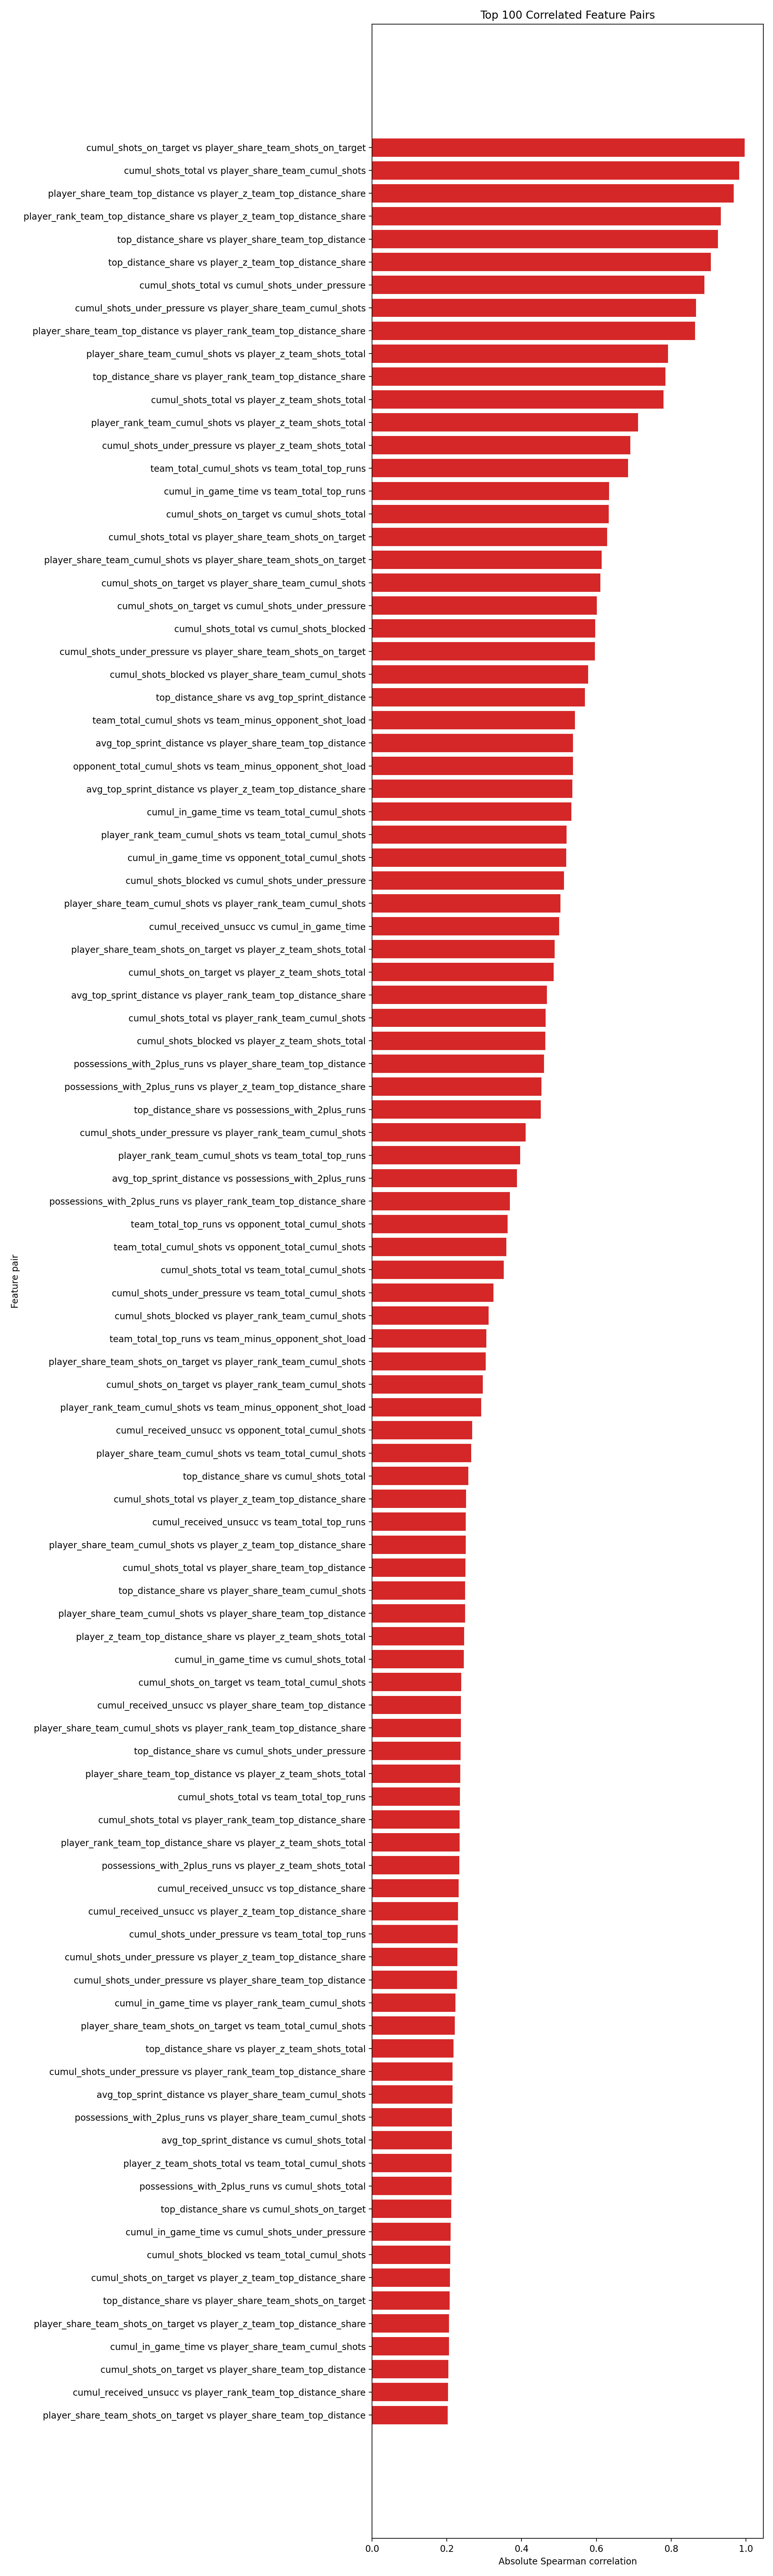

The table this chart was drawn from, first rows:
feature_a, feature_b, corr, abs_corr
cumul_shots_on_target, player_share_team_shots_on_target, 0.9966, 0.9966
cumul_shots_total, player_share_team_cumul_shots, 0.9818, 0.9818
player_share_team_top_distance, player_z_team_top_distance_share, 0.967, 0.967
player_rank_team_top_distance_share, player_z_team_top_distance_share, -0.9331, 0.9331
top_distance_share, player_share_team_top_distance, 0.9249, 0.9249
top_distance_share, player_z_team_top_distance_share, 0.9059, 0.9059
cumul_shots_total, cumul_shots_under_pressure, 0.8888, 0.8888
cumul_shots_under_pressure, player_share_team_cumul_shots, 0.8664, 0.8664
player_share_team_top_distance, player_rank_team_top_distance_share, -0.8636, 0.8636
player_share_team_cumul_shots, player_z_team_shots_total, 0.7911, 0.7911
top_distance_share, player_rank_team_top_distance_share, -0.7849, 0.7849
cumul_shots_total, player_z_team_shots_total, 0.7797, 0.7797
player_rank_team_cumul_shots, player_z_team_shots_total, -0.711, 0.711
cumul_shots_under_pressure, player_z_team_shots_total, 0.6905, 0.6905
team_total_cumul_shots, team_total_top_runs, 0.685, 0.685
cumul_in_game_time, team_total_top_runs, 0.6343, 0.6343
cumul_shots_on_target, cumul_shots_total, 0.633, 0.633
cumul_shots_total, player_share_team_shots_on_target, 0.629, 0.629
player_share_team_cumul_shots, player_share_team_shots_on_target, 0.6136, 0.6136
cumul_shots_on_target, player_share_team_cumul_shots, 0.6103, 0.6103
cumul_shots_on_target, cumul_shots_under_pressure, 0.6012, 0.6012
cumul_shots_total, cumul_shots_blocked, 0.5964, 0.5964
cumul_shots_under_pressure, player_share_team_shots_on_target, 0.5956, 0.5956
cumul_shots_blocked, player_share_team_cumul_shots, 0.5777, 0.5777
top_distance_share, avg_top_sprint_distance, 0.5697, 0.5697
team_total_cumul_shots, team_minus_opponent_shot_load, 0.5429, 0.5429
avg_top_sprint_distance, player_share_team_top_distance, 0.5374, 0.5374
opponent_total_cumul_shots, team_minus_opponent_shot_load, -0.5373, 0.5373
avg_top_sprint_distance, player_z_team_top_distance_share, 0.5355, 0.5355
cumul_in_game_time, team_total_cumul_shots, 0.5331, 0.5331
player_rank_team_cumul_shots, team_total_cumul_shots, 0.5205, 0.5205
cumul_in_game_time, opponent_total_cumul_shots, 0.5195, 0.5195
cumul_shots_blocked, cumul_shots_under_pressure, 0.5136, 0.5136
player_share_team_cumul_shots, player_rank_team_cumul_shots, -0.5036, 0.5036
cumul_received_unsucc, cumul_in_game_time, 0.5005, 0.5005
player_share_team_shots_on_target, player_z_team_shots_total, 0.4882, 0.4882
cumul_shots_on_target, player_z_team_shots_total, 0.4861, 0.4861
avg_top_sprint_distance, player_rank_team_top_distance_share, -0.4678, 0.4678
cumul_shots_total, player_rank_team_cumul_shots, -0.464, 0.464
cumul_shots_blocked, player_z_team_shots_total, 0.4634, 0.4634
possessions_with_2plus_runs, player_share_team_top_distance, 0.4601, 0.4601
possessions_with_2plus_runs, player_z_team_top_distance_share, 0.4532, 0.4532
top_distance_share, possessions_with_2plus_runs, 0.4515, 0.4515
cumul_shots_under_pressure, player_rank_team_cumul_shots, -0.4111, 0.4111
player_rank_team_cumul_shots, team_total_top_runs, 0.3961, 0.3961
avg_top_sprint_distance, possessions_with_2plus_runs, 0.3876, 0.3876
possessions_with_2plus_runs, player_rank_team_top_distance_share, -0.3685, 0.3685
team_total_top_runs, opponent_total_cumul_shots, 0.3626, 0.3626
team_total_cumul_shots, opponent_total_cumul_shots, 0.3591, 0.3591
cumul_shots_total, team_total_cumul_shots, 0.3519, 0.3519
cumul_shots_under_pressure, team_total_cumul_shots, 0.3249, 0.3249
cumul_shots_blocked, player_rank_team_cumul_shots, -0.3118, 0.3118
team_total_top_runs, team_minus_opponent_shot_load, 0.306, 0.306
player_share_team_shots_on_target, player_rank_team_cumul_shots, -0.3039, 0.3039
cumul_shots_on_target, player_rank_team_cumul_shots, -0.2963, 0.2963
player_rank_team_cumul_shots, team_minus_opponent_shot_load, 0.2923, 0.2923
cumul_received_unsucc, opponent_total_cumul_shots, 0.2678, 0.2678
player_share_team_cumul_shots, team_total_cumul_shots, 0.2654, 0.2654
top_distance_share, cumul_shots_total, 0.2571, 0.2571
cumul_shots_total, player_z_team_top_distance_share, 0.2513, 0.2513
... 130 more rows
